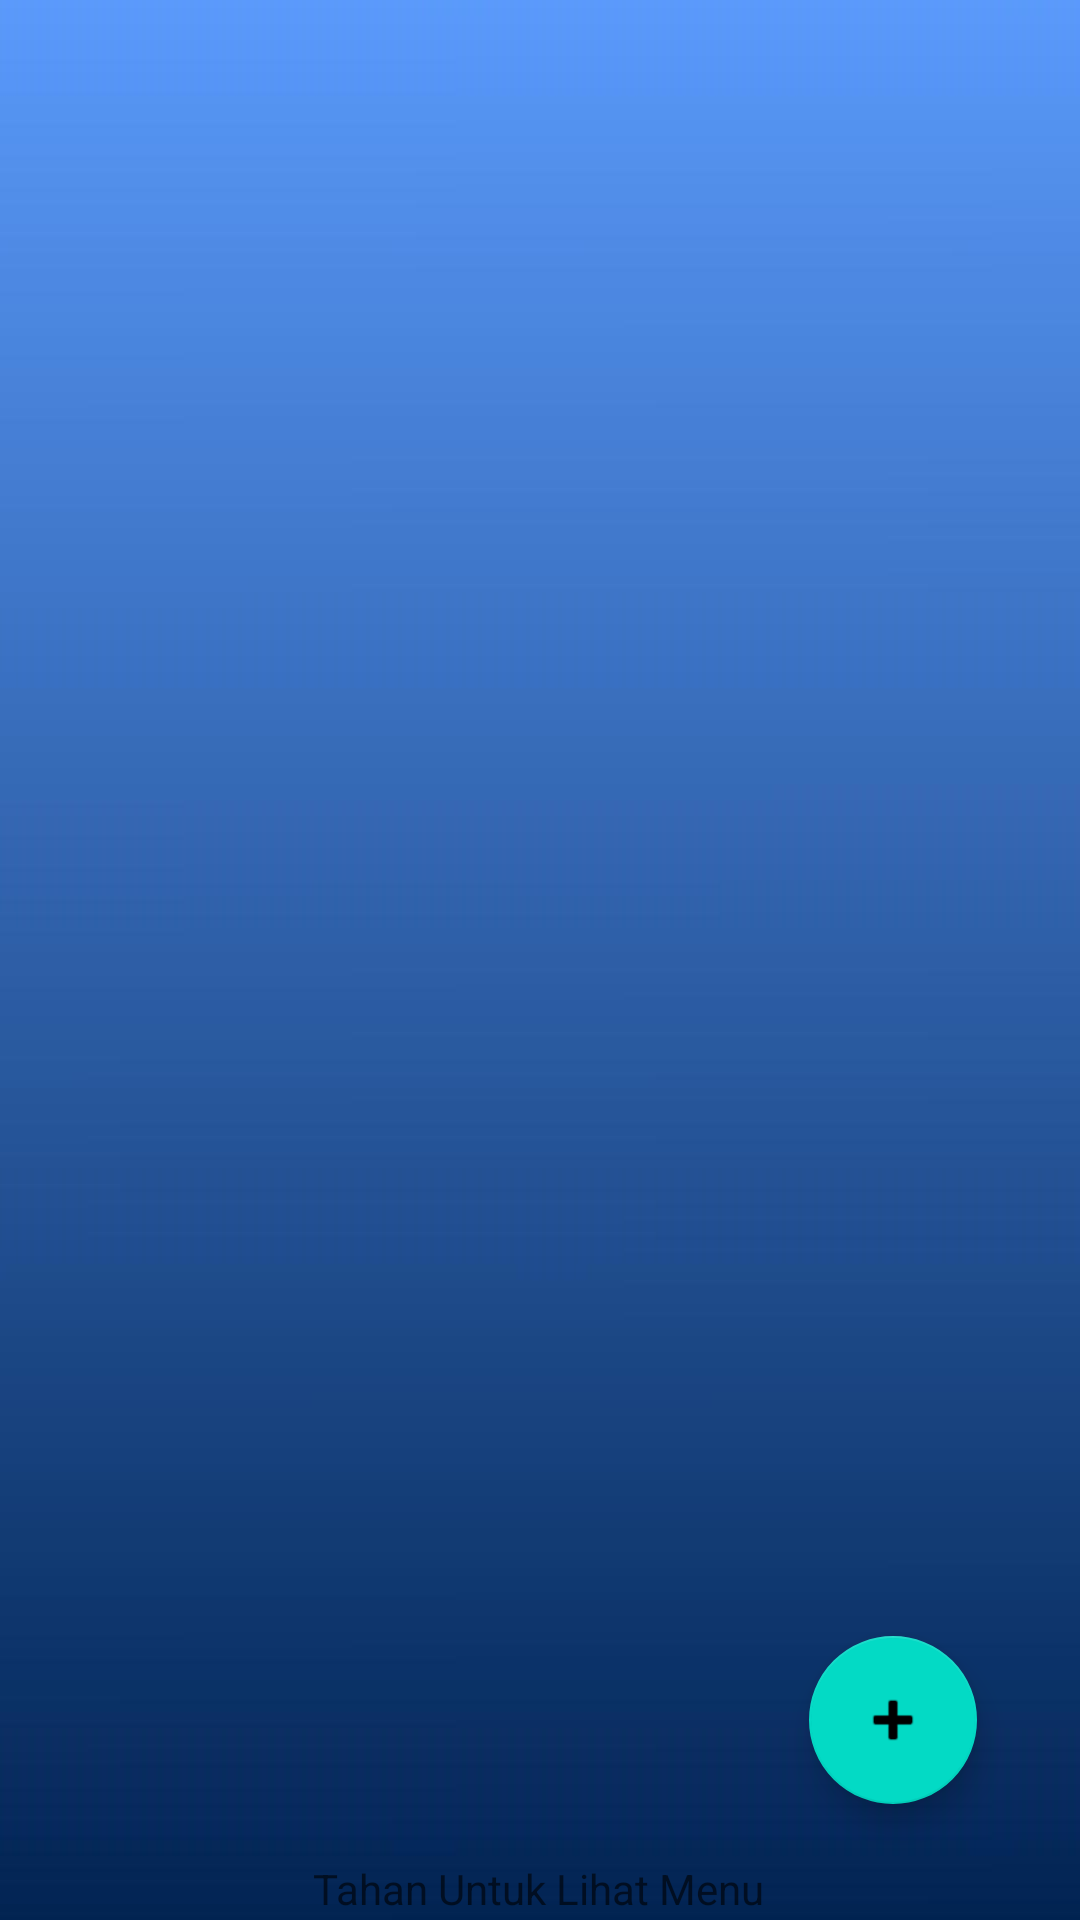

Layout XML and referenced resources for this Android screen:
<!-- AndroidManifest.xml: application theme Theme.Activty7 -->
<!-- res/layout/activity_main.xml -->
<?xml version="1.0" encoding="utf-8"?>
<androidx.constraintlayout.widget.ConstraintLayout xmlns:android="http://schemas.android.com/apk/res/android"
    xmlns:app="http://schemas.android.com/apk/res-auto"
    xmlns:tools="http://schemas.android.com/tools"
    android:layout_width="match_parent"
    android:layout_height="match_parent"
    tools:context=".MainActivity"
    android:orientation="vertical">

    <ImageView
        android:id="@+id/imageView"
        android:layout_width="wrap_content"
        android:layout_height="wrap_content"
        app:layout_constraintBottom_toBottomOf="parent"
        app:layout_constraintEnd_toEndOf="@+id/recyclerView"
        app:layout_constraintStart_toStartOf="parent"
        app:layout_constraintTop_toTopOf="parent"
        app:srcCompat="@drawable/bck1" />

    <com.google.android.material.floatingactionbutton.FloatingActionButton
        android:id="@+id/floatingBtn"
        android:layout_width="wrap_content"
        android:layout_height="wrap_content"
        android:clickable="true"
        app:layout_constraintBottom_toBottomOf="parent"
        app:layout_constraintEnd_toEndOf="parent"
        app:layout_constraintHorizontal_bias="0.887"
        app:layout_constraintStart_toStartOf="@+id/recyclerView"
        app:layout_constraintTop_toTopOf="parent"
        app:layout_constraintVertical_bias="0.934"
        app:srcCompat="@android:drawable/ic_input_add" />

    <androidx.recyclerview.widget.RecyclerView
        android:id="@+id/recyclerView"
        android:layout_width="match_parent"
        android:layout_height="match_parent"
        tools:layout_editor_absoluteX="0dp"
        tools:layout_editor_absoluteY="205dp" />

    <TextView
        android:id="@+id/textView"
        android:layout_width="wrap_content"
        android:layout_height="wrap_content"
        android:layout_marginTop="620dp"

        android:hint="Tahan Untuk Lihat Menu"
        app:layout_constraintEnd_toEndOf="parent"
        app:layout_constraintHorizontal_bias="0.498"
        app:layout_constraintStart_toStartOf="parent"
        app:layout_constraintTop_toTopOf="parent" />

</androidx.constraintlayout.widget.ConstraintLayout>
<!-- resources referenced by this layout -->
<resources>
  <!-- drawable bck1: png bitmap (drawable-v24, 64632 bytes) -->
  <style name="Theme.Activty7" parent="Theme.MaterialComponents.DayNight.DarkActionBar">
          
          <item name="colorPrimary">@color/purple_500</item>
          <item name="colorPrimaryVariant">@color/purple_700</item>
          <item name="colorOnPrimary">@color/white</item>
          
          <item name="colorSecondary">@color/teal_200</item>
          <item name="colorSecondaryVariant">@color/teal_700</item>
          <item name="colorOnSecondary">@color/black</item>
          
          <item name="android:statusBarColor" tools:targetApi="l">?attr/colorPrimaryVariant</item>
          
      </style>
  <!-- not gathered from this repository: default colours our renderer supplied (Android Studio template values) -->
  <color name="purple_500">#FF6200EE</color>
  <color name="purple_700">#FF3700B3</color>
  <color name="teal_200">#FF03DAC5</color>
  <color name="teal_700">#FF018786</color>
  <color name="black">#FF000000</color>
  <color name="white">#FFFFFFFF</color>
</resources>
